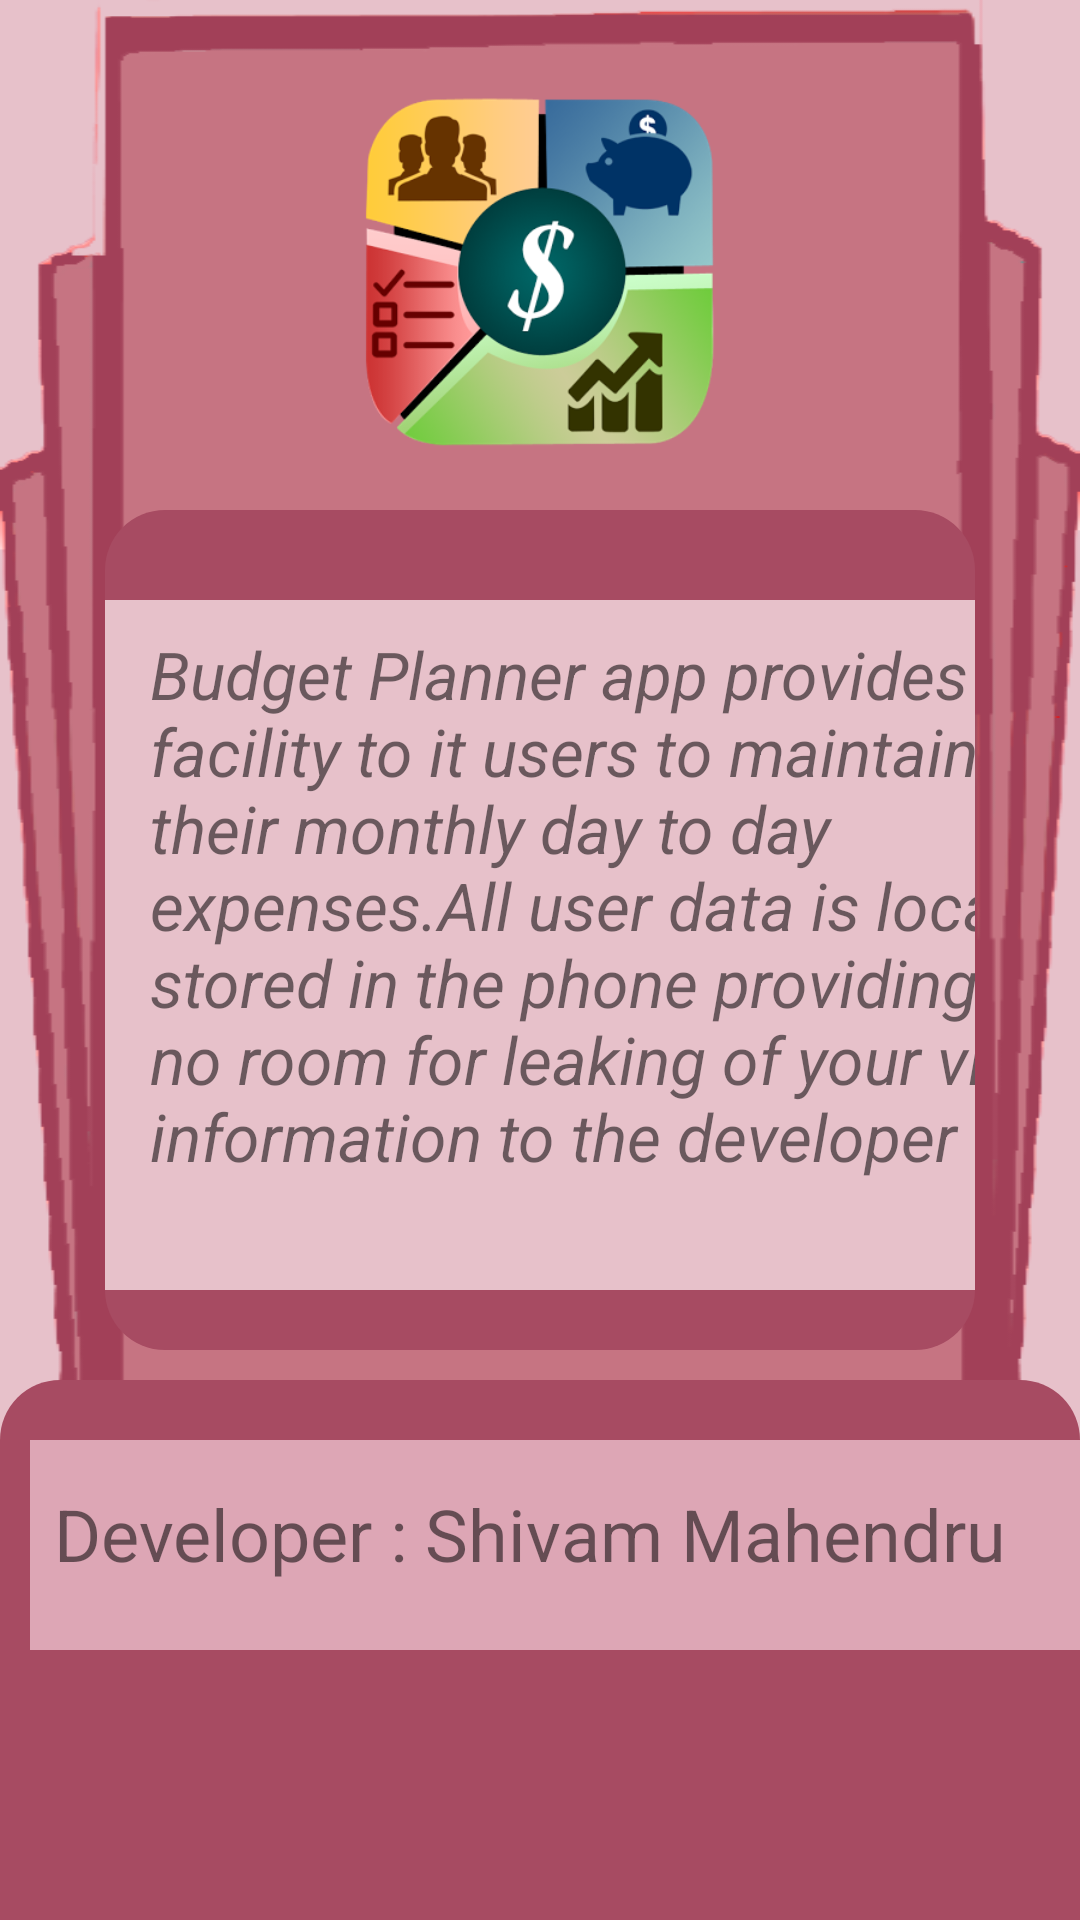

Android layout source for this screen:
<!-- AndroidManifest.xml: fallback theme Theme.MaterialComponents.DayNight.NoActionBar -->
<!-- res/layout/fragment_blank.xml -->
<LinearLayout xmlns:android="http://schemas.android.com/apk/res/android"
    xmlns:tools="http://schemas.android.com/tools"
    android:layout_width="match_parent"
    android:layout_height="match_parent"
    android:orientation="vertical"
    android:background="@drawable/abutsitebackgrnd"
    tools:context=".AboutTheAppFragment">
<ImageView
    android:layout_width="match_parent"
    android:layout_height="120dp"
    android:layout_marginTop="30dp"
    android:id="@+id/budgeticon"
    android:src="@mipmap/budgetplannericon"/>
    <LinearLayout
        android:layout_width="match_parent"
        android:layout_height="280dp"
        android:layout_marginTop="20dp"
        android:layout_marginLeft="35dp"
        android:layout_marginRight="35dp"
        android:orientation="vertical"
        android:background="@drawable/abouttheappbackground"
        >
        <TextView
            android:layout_width="340dp"
            android:layout_height="230dp"
            android:background="#e7c1ca"
            android:layout_marginTop="30dp"
            android:textSize="22dp"
            android:paddingTop="10dp"
            android:paddingLeft="15dp"
            android:textStyle="italic"
            android:paddingRight="20dp"
            android:text="Budget Planner app provides facility to it users to maintain their monthly day to day expenses.All user data is locally stored in the phone providing no room for leaking of your vital information to the developer"/>
    </LinearLayout>
<LinearLayout
    android:layout_width="match_parent"
    android:layout_height="200dp"
    android:layout_marginTop="10dp"
    android:background="@drawable/abouttheappbackground"
    android:orientation="vertical">
    <TextView
        android:layout_width="match_parent"
        android:layout_height="70dp"
        android:layout_marginTop="20dp"
        android:background="#dda6b5"
        android:textSize="24dp"
        android:paddingTop="15dp"
        android:paddingLeft="8dp"
        android:layout_marginLeft="10dp"
        android:text="Developer : Shivam Mahendru"/>

</LinearLayout>

</LinearLayout>
<!-- resources referenced by this layout -->
<resources>
  <!-- drawable abouttheappbackground (drawable) -->
  <shape xmlns:android="http://schemas.android.com/apk/res/android"
      android:shape="rectangle" >
  
      <solid android:color="#a74b62" />
      <corners
          android:bottomLeftRadius="20dp"
          android:bottomRightRadius="20dp"
          android:topLeftRadius="20dp"
          android:topRightRadius="20dp" />
  </shape>
  <!-- drawable abutsitebackgrnd: png bitmap (drawable, 42947 bytes) -->
  <!-- mipmap budgetplannericon: png bitmap (mipmap-xxxhdpi, 50969 bytes) -->
</resources>
